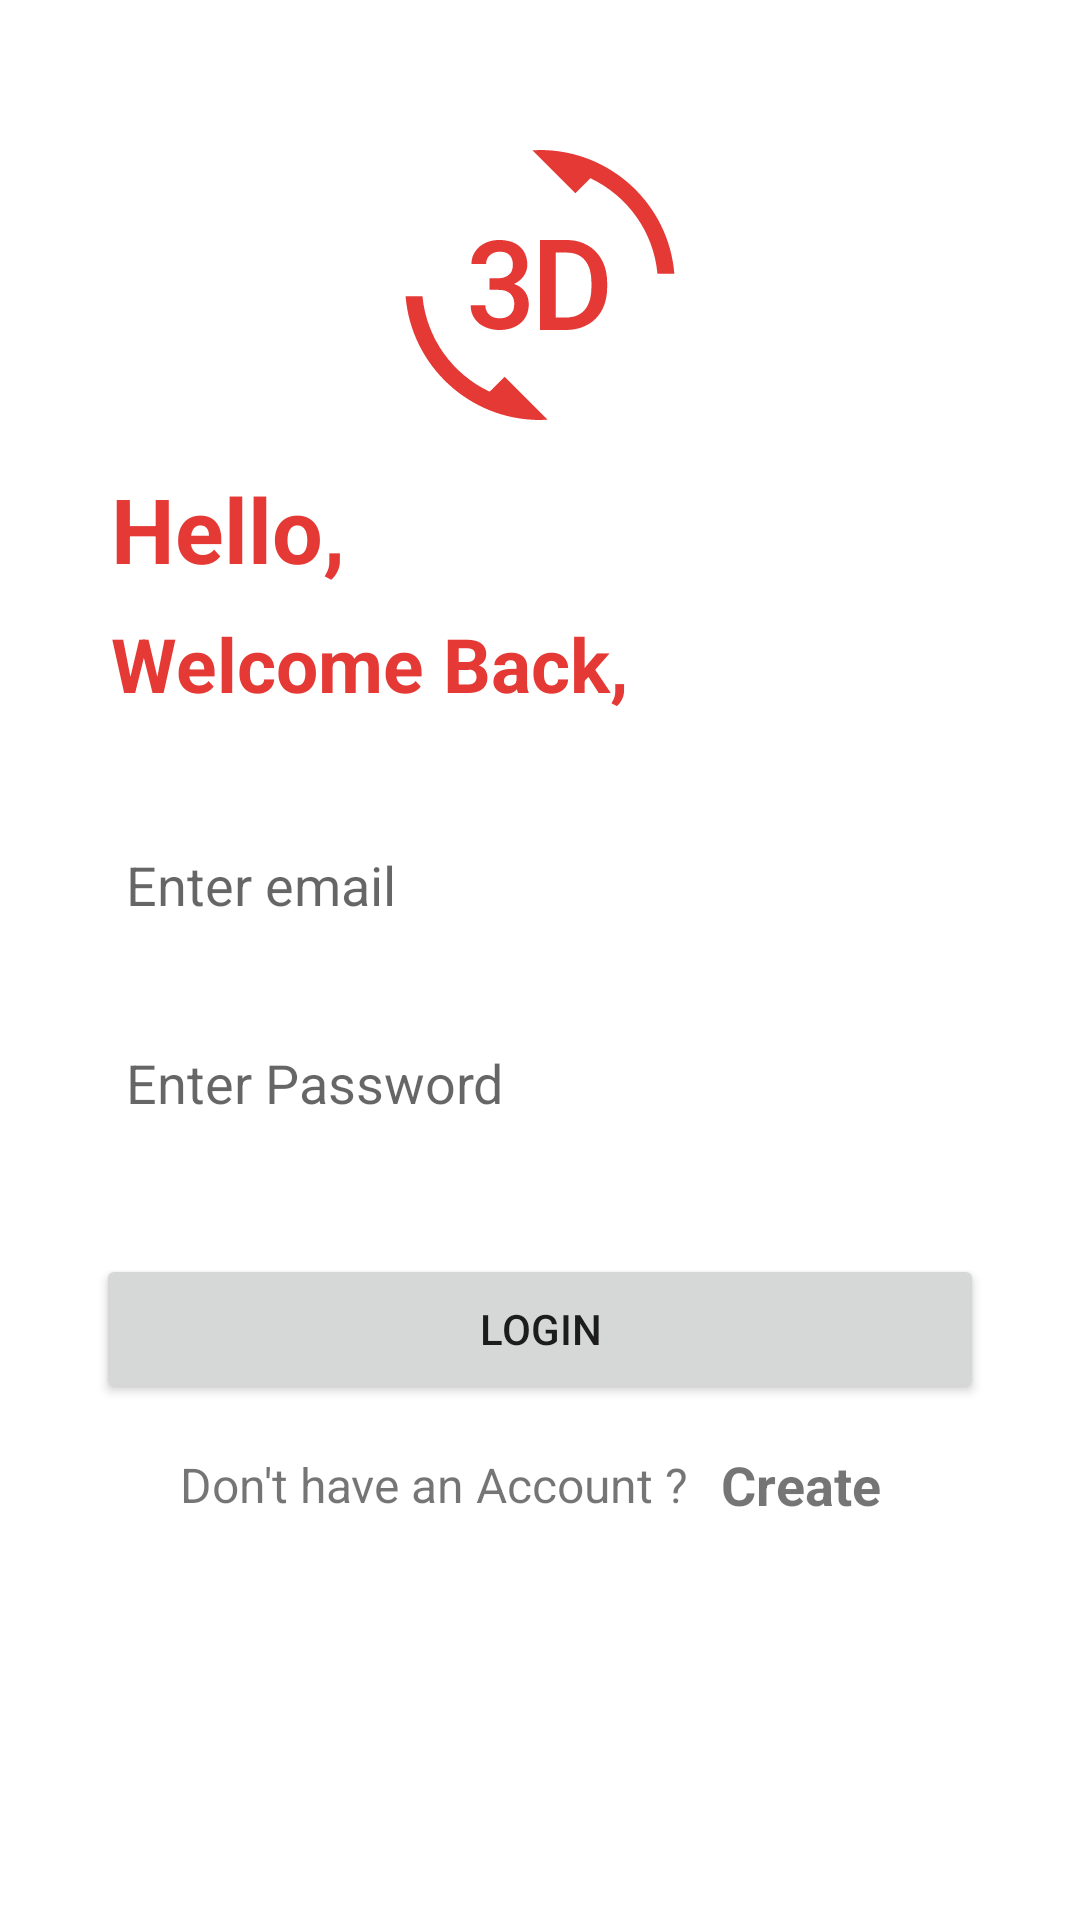

Here is an Android app screen rendered from its layout file. Give the layout XML and the strings, colors and styles it references.
<!-- AndroidManifest.xml: application theme Theme.Auth_and_Note_App -->
<!-- res/layout/activity_login.xml -->
<?xml version="1.0" encoding="utf-8"?>
<androidx.constraintlayout.widget.ConstraintLayout xmlns:android="http://schemas.android.com/apk/res/android"
    xmlns:app="http://schemas.android.com/apk/res-auto"
    xmlns:tools="http://schemas.android.com/tools"
    android:layout_width="match_parent"
    android:layout_height="match_parent"
    tools:context=".CreateAccountActivity">

    <androidx.core.widget.NestedScrollView
        android:layout_width="match_parent"
        android:layout_height="match_parent"
        android:orientation="vertical">

        <androidx.constraintlayout.widget.ConstraintLayout
            android:layout_width="match_parent"
            android:layout_height="match_parent">

            <ImageView
                android:id="@+id/imageView"
                android:layout_width="90dp"
                android:layout_height="90dp"
                android:layout_marginTop="50dp"
                android:scaleType="fitXY"
                app:layout_constraintEnd_toEndOf="parent"
                app:layout_constraintStart_toStartOf="parent"
                app:layout_constraintTop_toTopOf="parent"
                app:srcCompat="@drawable/ic_3d_rotation_24" />

            <TextView
                android:id="@+id/textView"
                style="@style/Theme.Auth_and_Note_App"
                android:layout_width="match_parent"
                android:layout_height="wrap_content"
                android:layout_marginStart="37dp"
                android:layout_marginTop="16dp"
                android:layout_marginEnd="32dp"
                android:text="Hello, "
                android:textColor="#E53935"
                android:textSize="30sp"
                android:textStyle="bold"
                app:layout_constraintEnd_toEndOf="parent"
                app:layout_constraintStart_toStartOf="parent"
                app:layout_constraintTop_toBottomOf="@+id/imageView" />

            <TextView
                android:id="@+id/textView2"
                style="@style/Theme.Auth_and_Note_App"
                android:layout_width="match_parent"
                android:layout_height="wrap_content"
                android:layout_marginStart="37dp"
                android:layout_marginTop="8dp"
                android:layout_marginEnd="32dp"
                android:text="Welcome Back, "
                android:textColor="#E53935"
                android:textSize="25sp"
                android:textStyle="bold"
                app:layout_constraintEnd_toEndOf="parent"
                app:layout_constraintStart_toStartOf="@+id/textView"
                app:layout_constraintTop_toBottomOf="@+id/textView" />

            <EditText
                android:id="@+id/email_editText_login"
                android:layout_width="match_parent"
                android:layout_height="50dp"
                android:layout_marginStart="32dp"
                android:layout_marginTop="32dp"
                android:layout_marginEnd="32dp"
                android:background="@drawable/rounded_corners"
                android:hint="Enter email "
                android:inputType="textPersonName"
                android:keyboardNavigationCluster="false"
                android:padding="10dp"
                app:layout_constraintEnd_toEndOf="parent"
                app:layout_constraintStart_toStartOf="parent"
                app:layout_constraintTop_toBottomOf="@+id/textView2" />

            <EditText
                android:id="@+id/password_editText_login"
                android:layout_width="match_parent"
                android:layout_height="50dp"
                android:layout_marginStart="32dp"
                android:layout_marginTop="16dp"
                android:layout_marginEnd="32dp"
                android:background="@drawable/rounded_corners"
                android:hint="Enter Password "
                android:inputType="textPersonName"
                android:keyboardNavigationCluster="false"
                android:padding="10dp"
                app:layout_constraintEnd_toEndOf="parent"
                app:layout_constraintStart_toStartOf="parent"
                app:layout_constraintTop_toBottomOf="@+id/email_editText_login" />

            <Button
                android:id="@+id/login_account"
                android:layout_width="match_parent"
                android:layout_height="50dp"
                android:layout_marginStart="32dp"
                android:layout_marginTop="32dp"
                android:layout_marginEnd="32dp"
                android:text="Login"
                app:layout_constraintEnd_toEndOf="parent"
                app:layout_constraintStart_toStartOf="parent"
                app:layout_constraintTop_toBottomOf="@+id/password_editText_login" />

            <TextView
                android:id="@+id/textView3"
                android:layout_width="wrap_content"
                android:layout_height="wrap_content"
                android:layout_marginStart="60dp"
                android:layout_marginTop="16dp"
                android:text="Don't have an Account ?"
                android:textSize="16sp"
                app:layout_constraintStart_toStartOf="parent"
                app:layout_constraintTop_toBottomOf="@+id/login_account" />

            <TextView
                android:id="@+id/longin_text_create"
                android:layout_width="wrap_content"
                android:layout_height="wrap_content"
                android:layout_marginStart="8dp"
                android:clickable="true"
                android:focusable="true"
                android:foreground="?android:selectableItemBackground"
                android:padding="3dp"
                android:text="Create"
                android:textSize="18sp"
                android:textStyle="bold"
                app:layout_constraintBottom_toBottomOf="@+id/textView3"
                app:layout_constraintStart_toEndOf="@+id/textView3"
                app:layout_constraintTop_toTopOf="@+id/textView3" />

            <ProgressBar
                android:id="@+id/progressbar_create_account"
                style="?android:attr/progressBarStyle"
                android:layout_width="40dp"
                android:layout_height="40dp"
                android:layout_marginBottom="10dp"
                android:visibility="invisible"
                app:layout_constraintBottom_toBottomOf="@+id/login_account"
                app:layout_constraintEnd_toEndOf="@+id/login_account"
                app:layout_constraintStart_toStartOf="@+id/login_account"
                app:layout_constraintTop_toTopOf="@+id/login_account" />


        </androidx.constraintlayout.widget.ConstraintLayout>
    </androidx.core.widget.NestedScrollView>

</androidx.constraintlayout.widget.ConstraintLayout>
<!-- resources referenced by this layout -->
<resources>
  <!-- drawable ic_3d_rotation_24: vector/xml drawable (drawable, 2380 chars, omitted) -->
  <style name="Theme.Auth_and_Note_App" parent="Theme.MaterialComponents.DayNight.NoActionBar">
          
          <item name="colorPrimary">#E53935</item>
          <item name="colorPrimaryVariant">#E53935</item>
          <item name="colorOnPrimary">@color/white</item>
          
          <item name="colorSecondary">#E53935</item>  
          <item name="colorSecondaryVariant">@color/teal_700</item>
          <item name="colorOnSecondary">@color/black</item>
          
          <item name="android:statusBarColor" tools:targetApi="l">?attr/colorPrimaryVariant</item>
          
      </style>
  <!-- not gathered from this repository: default colours our renderer supplied (Android Studio template values) -->
  <color name="teal_700">#FF018786</color>
  <color name="black">#FF000000</color>
  <color name="white">#FFFFFFFF</color>
</resources>
